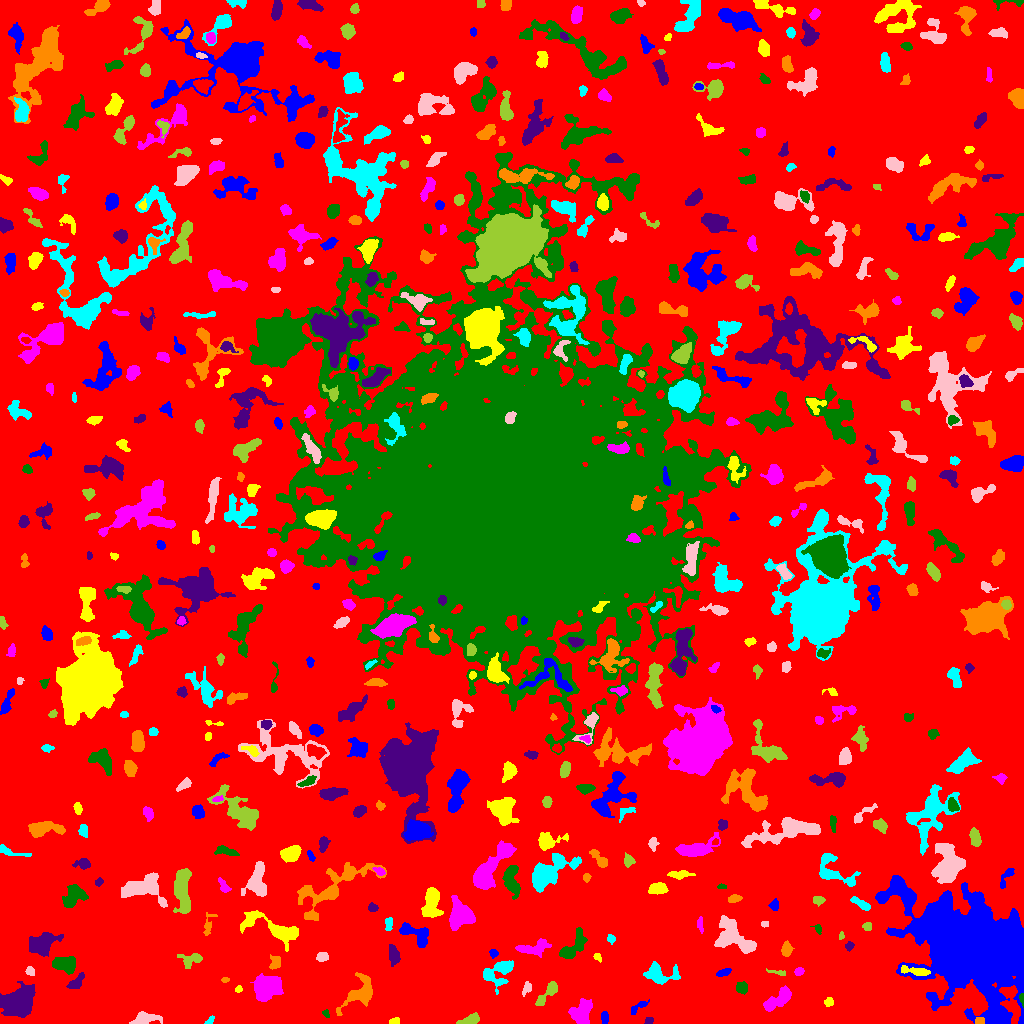

Data behind this chart, as committed beside it:
ID, X, Y, A, B, theta, total_flux, mu_max, mu_median, mu_mean, R_fwhm, R_e, R10, R90, x_start, x_end, y_start, y_end, area, greylevel
0, 504.8, 518.1, 307.9, 301.5, -0.1391, 1518262, 11.0, 2.0, 2.019, 97.44, 224.6, 84.81, 367.1, 0, 1023, 0, 1023, 751860, 2.019
1, 604.5, 6.408, 2.829, 1.628, -1.561, 125.0, 3.0, 1.0, 1.374, 3.478, 2.764, 1.128, 4.37, 601, 608, 0, 12, 91, 6.374
2, 394.5, 2.102, 2.692, 1.43, 0.2754, 166.0, 5.0, 3.0, 2.515, 3.338, 2.523, 0.9772, 3.827, 389, 399, 0, 6, 66, 7.515
3, 581.9, 10.5, 6.623, 4.576, 1.194, 1738, 8.0, 4.0, 4.198, 9.15, 6.507, 2.585, 9.837, 568, 592, 0, 25, 414, 8.198
4, 325.8, 10.3, 2.132, 1.355, -0.9511, 69.0, 3.0, 1.0, 1.38, 2.706, 2.034, 0.7979, 3.192, 322, 329, 6, 14, 50, 6.38
5, 648.7, 2.727, 2.184, 1.537, 0.4297, 110.0, 4.0, 2.0, 1.864, 3.338, 2.257, 0.7979, 3.568, 644, 653, 0, 6, 59, 6.864
6, 979.4, 2.489, 2.351, 1.734, 0.1826, 278.0, 8.0, 4.0, 4.149, 3.523, 2.523, 0.9772, 3.868, 975, 984, 0, 6, 67, 11.15
7, 209.8, 2.795, 2.832, 1.428, 0.838, 88.0, 3.0, 2.0, 1.544, 3.141, 2.459, 0.7979, 3.7, 204, 214, 0, 8, 57, 6.544
8, 144.1, 4.293, 5.048, 2.655, 0.1628, 717.0, 10.0, 2.0, 2.747, 4.406, 3.949, 1.493, 6.817, 129, 162, 0, 12, 261, 7.747
9, 470.1, 3.698, 5.551, 2.097, 0.2775, 632.0, 7.0, 4.0, 3.718, 5.352, 4.184, 1.693, 6.433, 456, 479, 0, 11, 170, 7.718
10, 861, 21.58, 9.332, 4.242, -0.4803, 389.0, 5.0, 1.0, 1.365, 3.523, 4.754, 1.693, 7.611, 844, 880, 8, 30, 285, 6.365
11, 638.6, 17.12, 5.577, 1.75, 0.5795, 145.0, 3.0, 1.0, 1.208, 3.656, 3.09, 1.128, 4.951, 631, 649, 9, 24, 120, 6.208
12, 828.6, 22.03, 2.272, 1.982, 0.1423, 157.0, 5.0, 2.0, 2.013, 2.932, 2.646, 0.9772, 4.184, 824, 833, 17, 26, 78, 7.013
13, 778.2, 24.04, 8.631, 3.226, 0.6067, 1260, 7.0, 3.0, 3.378, 7.356, 6.232, 2.523, 9.541, 763, 791, 12, 38, 373, 7.378
14, 1022, 24.74, 3.126, 1.074, -1.479, 129.0, 5.0, 2.5, 2.58, 2.821, 2.185, 0.7979, 3.385, 1019, 1023, 16, 30, 50, 13.58
15, 16.87, 20.18, 7.162, 5.497, 0.5583, 13031, 59.0, 9.0, 14.76, 6.699, 7.247, 2.764, 13.23, 0, 35, 6, 42, 883, 17.76
16, 359.6, 29.69, 10.92, 5.464, 0.7463, 1619, 9.0, 3.0, 3.043, 5.698, 6.887, 2.523, 11.2, 336, 372, 8, 51, 532, 7.043
17, 501.5, 52.75, 8.005, 5.104, 0.9499, 1325, 10.0, 3.0, 3.397, 5.726, 5.528, 2.185, 9.474, 483, 513, 29, 63, 390, 7.397
18, 526.5, 34.81, 3.661, 1.98, 1.161, 209.0, 4.0, 2.0, 2.133, 4.754, 3.241, 1.262, 4.918, 522, 531, 27, 42, 98, 6.133
19, 547.3, 30.19, 8.787, 2.322, 0.8702, 732.0, 7.0, 3.0, 3.089, 5.382, 4.618, 1.871, 7.442, 535, 557, 18, 42, 237, 7.089
20, 428, 38.14, 9.264, 8.721, -0.2481, 5227, 17.0, 5.0, 5.614, 7.247, 8.974, 3.29, 14.6, 403, 443, 13, 57, 931, 9.614
21, 973.3, 75.2, 24.07, 18.54, -0.5861, 191321, 149.0, 9.0, 18.69, 12.28, 20.68, 6.864, 42.99, 875, 1023, 0, 148, 10235, 21.69
22, 238.4, 34.11, 1.616, 1.545, 1.512, 98.0, 5.0, 2.0, 2.042, 2.326, 1.954, 0.5642, 3.141, 235, 242, 31, 38, 48, 8.042
23, 267.4, 36.58, 6.776, 5.549, 0.5545, 3617, 12.0, 6.0, 5.796, 10.25, 7.838, 3.241, 11.95, 250, 283, 22, 50, 624, 10.8
24, 741.6, 35.65, 2.873, 2.488, -0.2103, 307.0, 5.0, 2.0, 2.362, 4.222, 3.385, 1.382, 5.352, 736, 747, 29, 42, 130, 7.362
25, 77.17, 41.45, 4.91, 2.147, 0.8176, 418.0, 7.0, 2.0, 2.488, 3.868, 3.7, 1.382, 6.024, 66, 84, 35, 51, 168, 8.488
26, 224.9, 43.71, 2.038, 1.155, 0.1047, 140.0, 7.0, 3.0, 3.333, 2.459, 1.954, 0.5642, 3.038, 221, 229, 41, 46, 42, 7.333
27, 488.6, 49.03, 2.705, 1.823, -0.777, 135.0, 4.0, 2.0, 1.875, 3.7, 2.646, 0.9772, 4.184, 484, 493, 44, 54, 72, 8.875
28, 30.07, 52.33, 2.473, 2.039, -0.8576, 214.0, 5.0, 3.0, 2.816, 3.909, 2.985, 1.128, 4.406, 25, 34, 48, 57, 76, 8.816
29, 778.8, 50.72, 4.892, 1.153, -0.1784, 127.0, 5.0, 1.0, 1.608, 2.257, 2.326, 0.7979, 4.297, 766, 785, 48, 55, 79, 7.608
30, 120.7, 55.99, 9.588, 3.237, -0.3277, 1888, 14.0, 4.0, 4.32, 4.918, 6.05, 2.185, 9.918, 99, 138, 47, 71, 437, 8.32
31, 723.3, 50.95, 3.824, 1.615, 0.3554, 276.0, 5.0, 3.0, 2.76, 4.222, 3.192, 1.262, 4.853, 716, 731, 47, 55, 100, 6.76
32, 916.4, 52.02, 8.179, 1.789, -0.1598, 469.0, 6.0, 2.0, 2.357, 5.293, 4.107, 1.493, 6.433, 901, 930, 48, 58, 199, 12.36
33, 798.8, 51.84, 2.318, 1.834, 0.4467, 183.0, 4.0, 2.5, 2.473, 4.222, 2.706, 1.128, 4.107, 794, 804, 48, 56, 74, 7.473
34, 64.49, 59.37, 6.111, 3.76, -0.1036, 1678, 9.0, 5.0, 5.054, 7.939, 6.155, 2.523, 9.184, 52, 75, 49, 67, 332, 8.054
35, 393.7, 68.08, 4.849, 2.426, -1.42, 800.0, 8.0, 4.0, 4.145, 5.726, 4.222, 1.693, 6.794, 389, 400, 57, 79, 193, 8.145
36, 275.2, 61.15, 3.425, 2.394, 1.334, 112.0, 2.0, 1.0, 0.8296, 5.528, 3.523, 1.262, 5.171, 269, 280, 54, 69, 135, 6.83
37, 658.2, 49.19, 8.353, 4.524, -0.1328, 1537, 9.0, 3.0, 3.758, 6.482, 5.89, 2.394, 9.772, 643, 680, 39, 62, 409, 7.758
38, 322.4, 66.8, 2.807, 2.22, 0.1854, 408.0, 7.0, 4.0, 3.849, 4.297, 3.192, 1.262, 4.983, 316, 328, 62, 71, 106, 7.849
39, 191.5, 63.34, 5.942, 3.158, 0.1624, 200.0, 3.0, 1.0, 0.9174, 3.949, 3.909, 1.596, 6.383, 177, 202, 55, 70, 218, 5.917
40, 240.7, 61.34, 3.28, 2.638, -1.267, 686.0, 10.0, 5.0, 4.573, 4.951, 3.742, 1.493, 5.836, 235, 247, 55, 69, 150, 8.573
41, 494.2, 70.53, 2.112, 1.647, -0.08235, 76.0, 4.0, 1.0, 1.118, 2.585, 2.111, 0.5642, 3.523, 489, 498, 65, 74, 68, 6.118
42, 597.4, 66.25, 2.151, 1.514, -0.9415, 102.0, 4.0, 2.0, 1.759, 3.09, 2.185, 0.7979, 3.523, 593, 601, 61, 70, 58, 8.759
43, 532.7, 75.55, 9.073, 3.168, 0.1697, 489.0, 4.0, 1.0, 1.505, 7.069, 5.412, 2.034, 8.425, 515, 551, 66, 85, 325, 6.505
44, 573.8, 77.01, 9.533, 3.811, 0.8464, 1390, 9.0, 3.0, 3.573, 6.308, 6.155, 2.459, 9.608, 559, 587, 65, 96, 389, 7.573
45, 849, 77.83, 2.015, 1.819, 1.029, 143.0, 5.0, 2.0, 2.043, 2.877, 2.394, 0.7979, 3.7, 845, 854, 72, 82, 70, 7.043
46, 786.5, 74.1, 3.419, 2.437, 1.471, 414.0, 6.0, 3.0, 2.957, 4.983, 3.7, 1.382, 5.809, 781, 794, 67, 83, 140, 6.957
47, 611.3, 84.64, 2.041, 1.619, -0.4506, 85.0, 3.0, 1.0, 1.25, 2.985, 2.326, 0.7979, 3.568, 607, 615, 79, 89, 68, 6.25
48, 732.3, 87.29, 11.41, 6.924, -0.6984, 2757, 9.0, 3.0, 3.671, 8.649, 8.33, 3.192, 13.24, 714, 756, 70, 108, 751, 7.671
49, 841.3, 87.35, 1.728, 1.222, 1.376, 74.0, 5.0, 2.0, 1.805, 1.784, 1.693, 0.5642, 2.877, 839, 844, 84, 92, 41, 6.805
50, 327.9, 91.0, 3.474, 1.517, -0.1177, 151.0, 3.0, 2.0, 1.624, 3.989, 2.932, 1.262, 4.549, 320, 334, 88, 94, 93, 6.624
51, 415.5, 89.39, 9.116, 4.208, -0.4692, 1222, 7.0, 3.0, 3.303, 7.485, 6.283, 2.459, 9.491, 399, 428, 76, 101, 370, 7.303
52, 272.7, 95.45, 17.5, 5.259, -0.3949, 1990, 7.0, 2.0, 2.799, 7.818, 8.098, 3.038, 12.98, 240, 298, 72, 113, 711, 6.799
53, 699.9, 99.0, 3.487, 1.523, -1.443, 87.0, 2.0, 1.0, 1.024, 4.72, 2.877, 1.128, 4.406, 697, 703, 90, 107, 85, 6.024
54, 818.2, 94.52, 2.357, 1.181, -1.315, 75.0, 3.0, 1.0, 1.19, 2.821, 2.111, 0.7979, 3.29, 810, 821, 89, 99, 63, 6.19
55, 42.32, 80.21, 7.341, 4.578, 0.4727, 2054, 9.0, 4.0, 4.067, 8.078, 6.84, 2.706, 10.84, 29, 63, 67, 91, 505, 8.067
56, 207.8, 97.72, 6.528, 2.25, 1.336, 213.0, 4.0, 1.0, 1.555, 3.949, 3.432, 1.262, 5.917, 203, 217, 88, 111, 137, 7.555
57, 388.6, 100.5, 3.258, 1.649, 1.455, 107.0, 3.0, 1.0, 1.115, 2.985, 2.646, 0.9772, 4.37, 385, 392, 93, 106, 96, 6.115
58, 764.5, 99.45, 1.639, 1.45, 0.04536, 69.0, 3.0, 2.0, 1.468, 2.764, 2.034, 0.7979, 3.09, 761, 768, 96, 102, 47, 6.468
59, 867.3, 97.03, 2.314, 2.128, 0.2327, 140.0, 3.0, 2.0, 1.892, 4.029, 2.877, 1.128, 4.297, 862, 871, 93, 101, 74, 6.892
... 520 more rows
